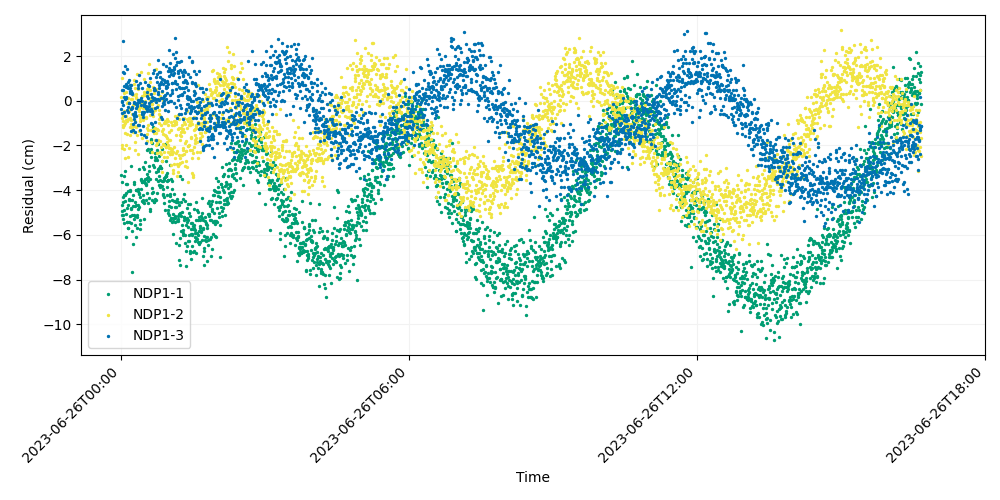

Values plotted in this chart, from the file beside it:
time, iso_string, NDP1-1, NDP1-2, NDP1-3
741009607, 2023-06-26T00:00:07.000, -3.335, 0.154, -0.3449
741009627, 2023-06-26T00:00:27.000, -4.685, 1.011, -0.000604
741009647, 2023-06-26T00:00:47.000, -3.642, -0.7638, -0.0485
741009667, 2023-06-26T00:01:07.000, -5.123, -2.109, 0.4915
741009687, 2023-06-26T00:01:27.000, -4.941, -1.971, -0.5515
741009707, 2023-06-26T00:01:47.000, -4.3, -1.173, 0.4985
741009727, 2023-06-26T00:02:07.000, -5.088, -0.9088, -0.1877
741009747, 2023-06-26T00:02:27.000, -4.546, -0.6153, 1.289
741009767, 2023-06-26T00:02:47.000, -5.297, -1.102, 2.661
741009787, 2023-06-26T00:03:07.000, -4.905, 0.3305, -0.5157
741009807, 2023-06-26T00:03:27.000, -5.481, -2.163, 0.6436
741009827, 2023-06-26T00:03:47.000, -4.222, -0.4687, 0.1874
741009847, 2023-06-26T00:04:07.000, -3.356, -1.102, 1.236
741009867, 2023-06-26T00:04:27.000, -4.485, -1.007, 1.544
741009887, 2023-06-26T00:04:47.000, -4.201, -1.419, 0.1019
741009907, 2023-06-26T00:05:07.000, -3.155, -2.579, -0.6698
741009927, 2023-06-26T00:05:27.000, -6.079, 0.4129, 0.7422
741009947, 2023-06-26T00:05:47.000, -5.07, -1.998, 0.1418
741009967, 2023-06-26T00:06:07.000, -3.742, -0.6686, 0.1751
741009987, 2023-06-26T00:06:27.000, -4.129, -0.8525, 0.6092
741010007, 2023-06-26T00:06:47.000, -5.409, -0.1196, 1.437
741010027, 2023-06-26T00:07:07.000, -3.734, 0.1229, 0.6473
741010047, 2023-06-26T00:07:27.000, -4.805, -0.9226, -0.413
741010067, 2023-06-26T00:07:47.000, -5.416, -1.48, 0.6172
741010087, 2023-06-26T00:08:07.000, -4.67, -0.04594, -0.5197
741010107, 2023-06-26T00:08:27.000, -5.703, -2.497, 0.551
741010127, 2023-06-26T00:08:47.000, -5.674, -0.8016, 0.8372
741010147, 2023-06-26T00:09:07.000, -4.025, 0.111, -0.2555
741010167, 2023-06-26T00:09:27.000, -5.412, -0.8311, 0.943
741010187, 2023-06-26T00:09:47.000, -4.409, -0.4668, -0.08214
741010207, 2023-06-26T00:10:07.000, -4.453, -2.093, -0.09595
741010227, 2023-06-26T00:10:27.000, -4.421, -0.7701, 0.5778
741010247, 2023-06-26T00:10:47.000, -5.156, -1.18, 0.3637
741010267, 2023-06-26T00:11:07.000, -3.994, -0.3196, 0.4272
741010287, 2023-06-26T00:11:27.000, -4.03, -1.539, 0.7285
741010307, 2023-06-26T00:11:47.000, -4.779, -0.8449, -1.354
741010327, 2023-06-26T00:12:07.000, -5.471, -0.3004, 0.7096
741010347, 2023-06-26T00:12:27.000, -4.824, -1.046, 0.4573
741010367, 2023-06-26T00:12:47.000, -2.934, 0.06278, -0.3634
741010387, 2023-06-26T00:13:07.000, -5.849, -1.187, -0.2969
741010407, 2023-06-26T00:13:27.000, -7.677, -1.291, -0.3166
741010427, 2023-06-26T00:13:47.000, -5.114, -0.5688, 0.3213
741010447, 2023-06-26T00:14:07.000, -4.455, 0.05865, 0.3407
741010467, 2023-06-26T00:14:27.000, -4.193, -0.1884, -0.6073
741010487, 2023-06-26T00:14:47.000, -4.714, 0.2592, -1.056
741010507, 2023-06-26T00:15:07.000, -6.413, -1.388, -1.286
741010527, 2023-06-26T00:15:27.000, -5.1, 0.9429, -0.05947
741010547, 2023-06-26T00:15:47.000, -3.704, -1.121, -0.8287
741010567, 2023-06-26T00:16:07.000, -3.617, -1.41, -0.1156
741010587, 2023-06-26T00:16:27.000, -5.296, 0.7697, -0.6621
741010607, 2023-06-26T00:16:47.000, -5.575, 0.593, -0.4979
741010627, 2023-06-26T00:17:07.000, -4.532, -0.9219, -0.5973
741010647, 2023-06-26T00:17:27.000, -5.142, -1.862, -0.9535
741010667, 2023-06-26T00:17:47.000, -4.727, -2.206, -1.401
741010687, 2023-06-26T00:18:07.000, -3.976, 0.105, -0.1294
741010707, 2023-06-26T00:18:27.000, -4.659, 0.1895, -0.3255
741010727, 2023-06-26T00:18:47.000, -4.011, -1.163, 0.8694
741010747, 2023-06-26T00:19:07.000, -6.087, 0.2851, -0.674
741010767, 2023-06-26T00:19:27.000, -5.703, -1.513, -0.104
741010787, 2023-06-26T00:19:47.000, -5.092, -0.3349, -0.2353
... 2,940 more rows
